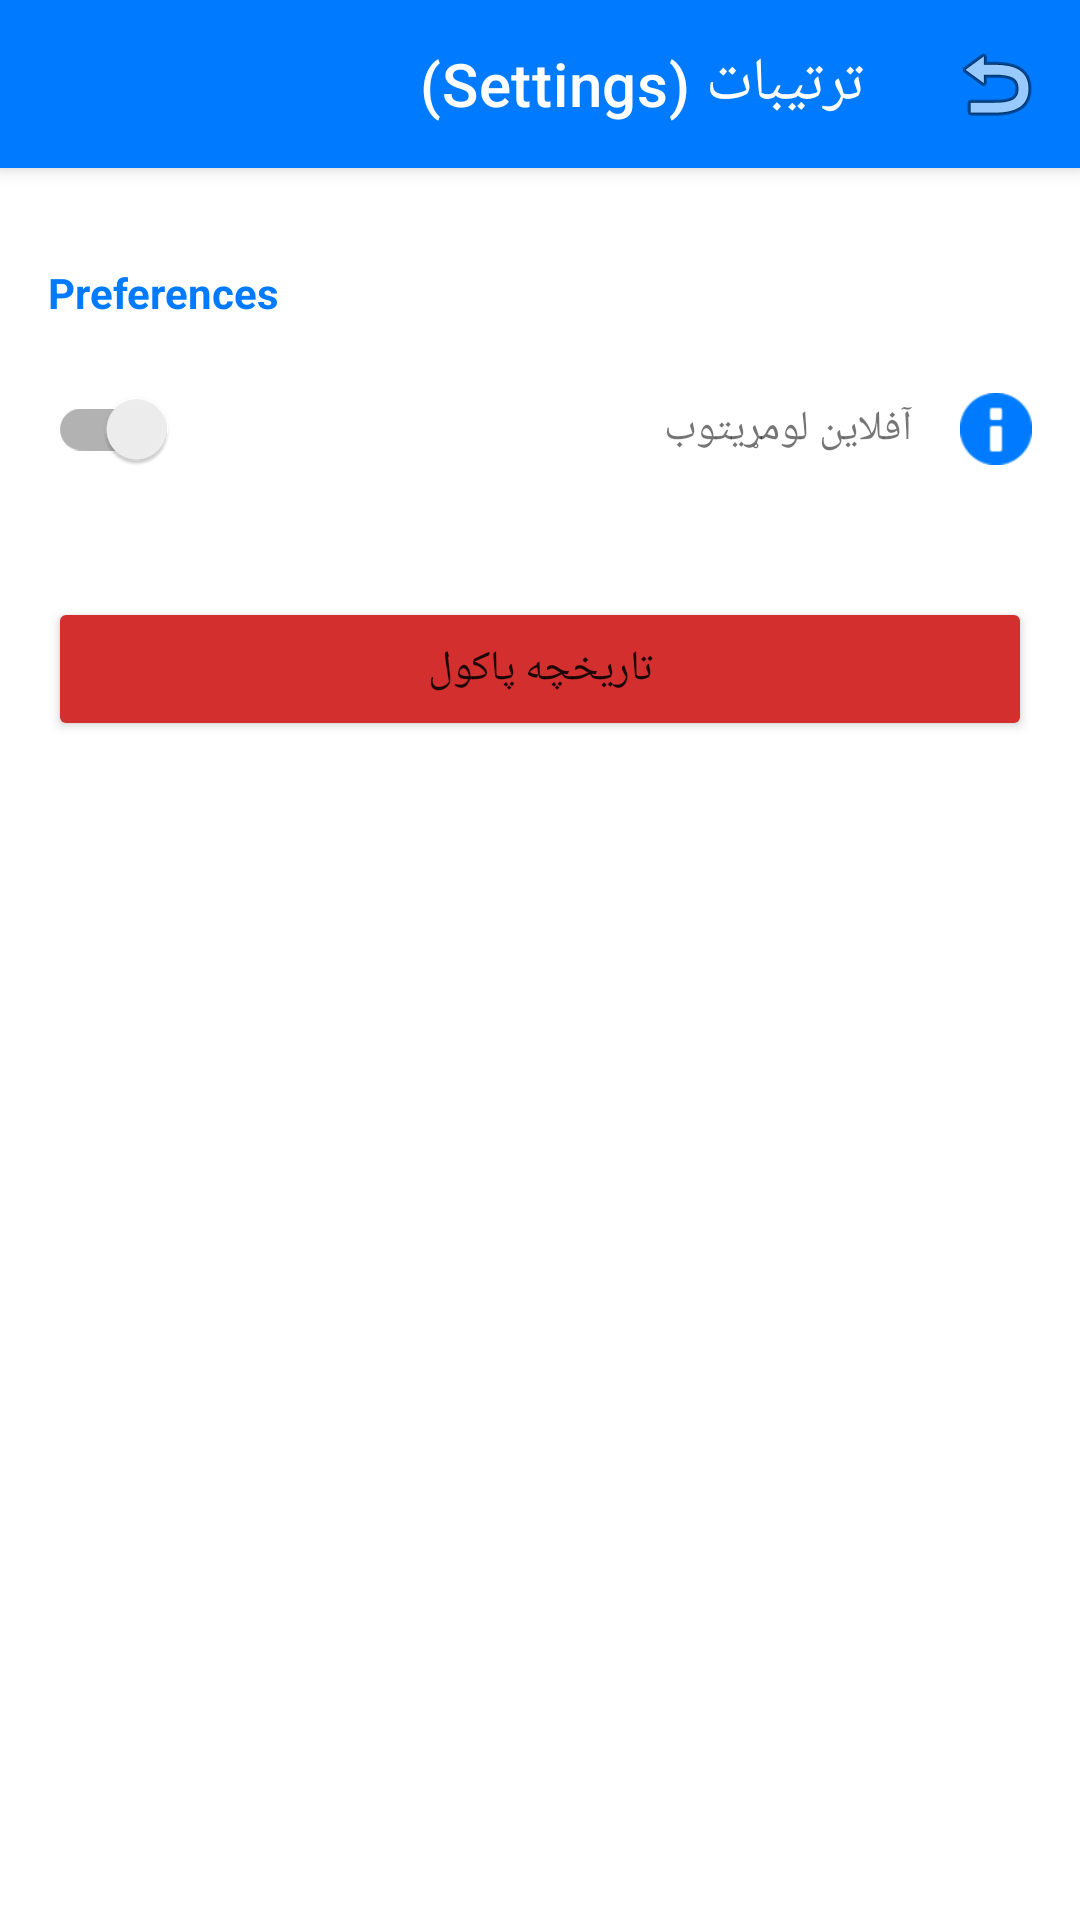

Android layout source for this screen:
<!-- AndroidManifest.xml: application theme Theme.MaterialComponents.DayNight.NoActionBar -->
<!-- res/layout/activity_settings.xml -->
<?xml version="1.0" encoding="utf-8"?>

<androidx.coordinatorlayout.widget.CoordinatorLayout xmlns:android="http://schemas.android.com/apk/res/android"
    xmlns:app="http://schemas.android.com/apk/res-auto"
    xmlns:tools="http://schemas.android.com/tools"
    android:layout_width="match_parent"
    android:layout_height="match_parent"
    android:background="@color/white"
    android:layoutDirection="rtl"
    tools:context=".SettingsActivity">

    <com.google.android.material.appbar.AppBarLayout
        android:layout_width="match_parent"
        android:layout_height="wrap_content">
        <androidx.appcompat.widget.Toolbar
            android:id="@+id/settingsToolbar"
            android:layout_width="match_parent"
            android:layout_height="?attr/actionBarSize"
            android:background="@color/primary_blue"
            app:title="ترتیبات (Settings)"
            app:titleTextColor="@color/white"
            app:navigationIcon="@android:drawable/ic_menu_revert" />
    </com.google.android.material.appbar.AppBarLayout>

    <androidx.core.widget.NestedScrollView
        android:layout_width="match_parent"
        android:layout_height="match_parent"
        app:layout_behavior="@string/appbar_scrolling_view_behavior">

        <LinearLayout
            android:layout_width="match_parent"
            android:layout_height="wrap_content"
            android:orientation="vertical"
            android:padding="16dp">

            <TextView
                android:layout_width="match_parent"
                android:layout_height="wrap_content"
                android:layout_marginTop="16dp"
                android:text="Preferences"
                android:textColor="@color/primary_blue"
                android:textStyle="bold" />

            <LinearLayout
                android:layout_width="match_parent"
                android:layout_height="wrap_content"
                android:paddingVertical="12dp"
                android:gravity="center_vertical">
                <ImageView
                    android:layout_width="24dp"
                    android:layout_height="24dp"
                    android:src="@android:drawable/ic_dialog_info"
                    app:tint="@color/primary_blue" />
                <TextView
                    android:layout_width="0dp"
                    android:layout_height="wrap_content"
                    android:layout_weight="1"
                    android:layout_marginStart="16dp"
                    android:text="آفلاین لومړیتوب" />
                <androidx.appcompat.widget.SwitchCompat
                    android:layout_width="wrap_content"
                    android:layout_height="wrap_content" />
            </LinearLayout>

            <Button
                android:id="@+id/clearHistoryBtn"
                android:layout_width="match_parent"
                android:layout_height="wrap_content"
                android:layout_marginTop="20dp"
                android:text="تاریخچه پاکول"
                android:backgroundTint="#D32F2F" />

        </LinearLayout>
    </androidx.core.widget.NestedScrollView>
</androidx.coordinatorlayout.widget.CoordinatorLayout>
<!-- resources referenced by this layout -->
<resources>
  <color name="primary_blue">#007BFF</color>
  <color name="white">#FFFFFFFF</color>
</resources>
